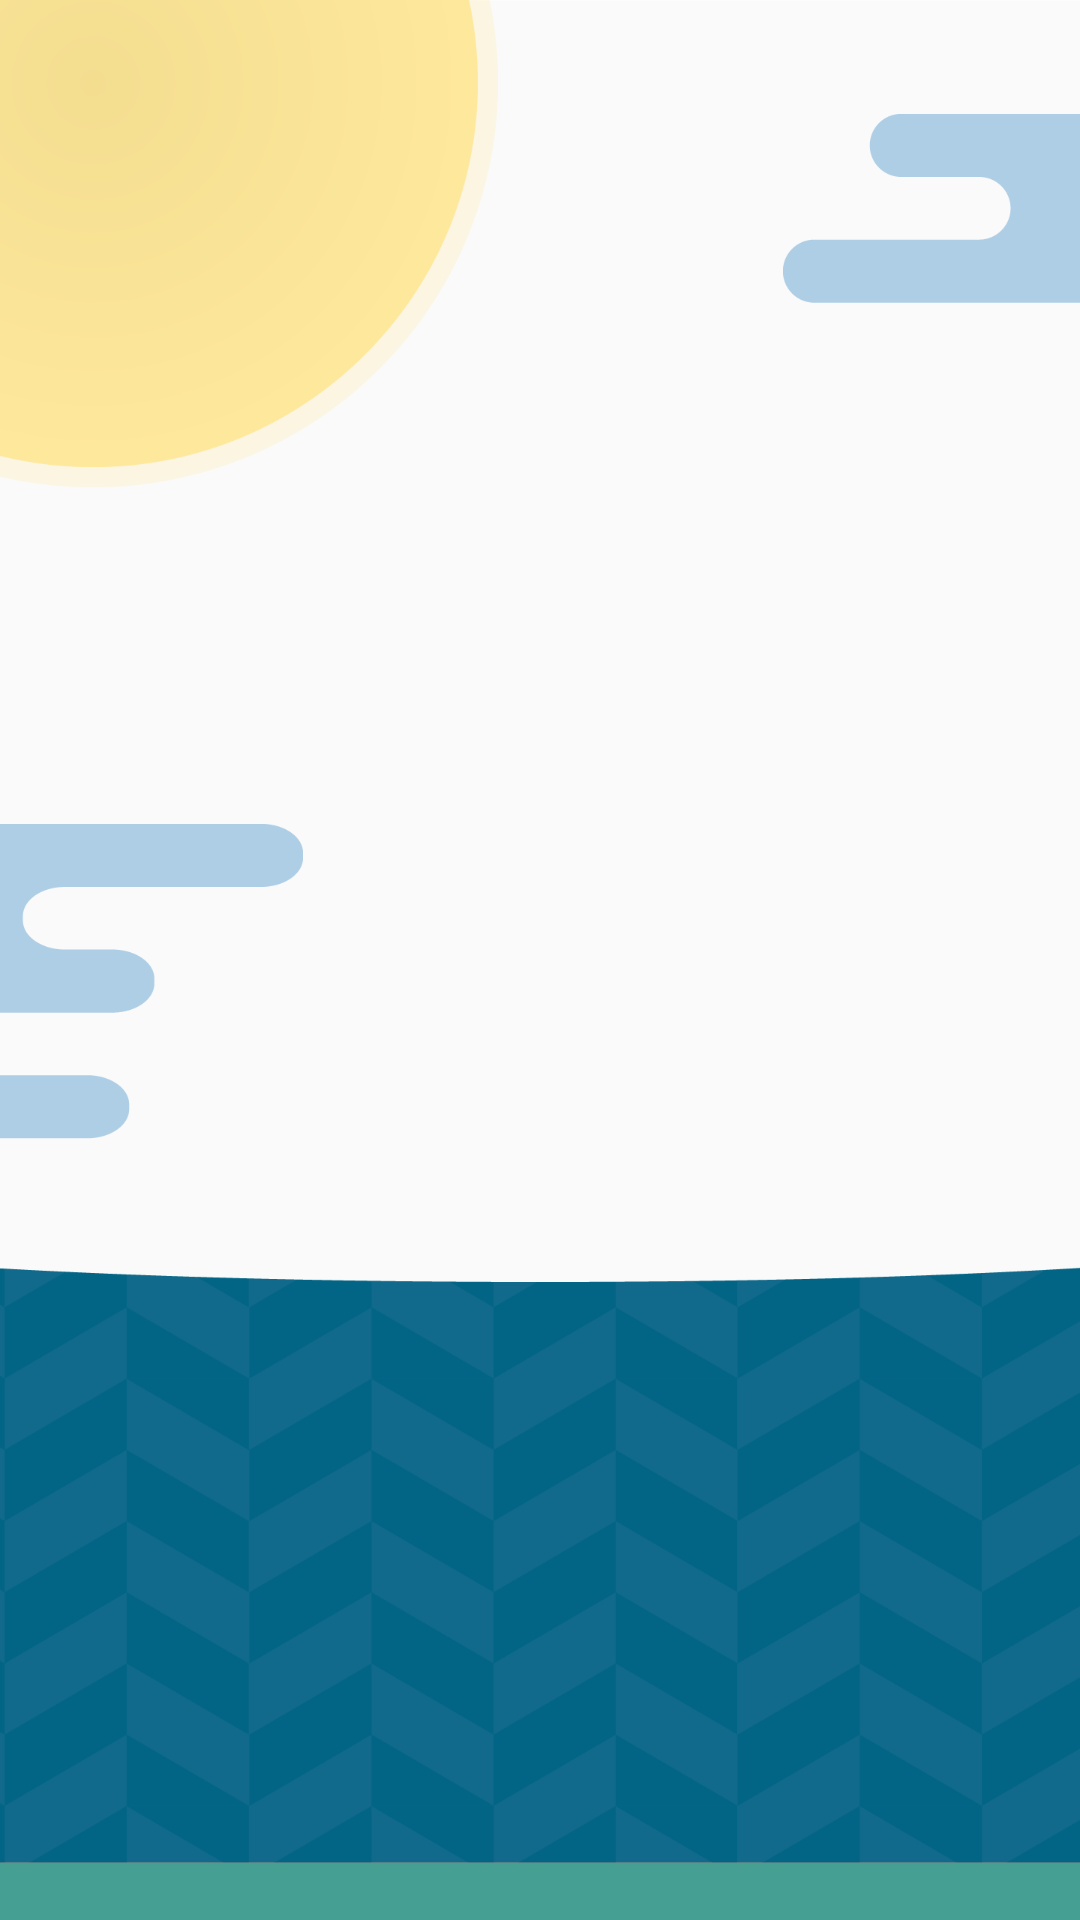

Produce the Android XML layout that renders to this screen, including the resource entries it uses.
<!-- AndroidManifest.xml: application theme Theme.App -->
<!-- res/layout/fragment_empty2.xml -->
<?xml version="1.0" encoding="utf-8"?>
<androidx.constraintlayout.widget.ConstraintLayout xmlns:android="http://schemas.android.com/apk/res/android"
    android:layout_width="match_parent"
    android:layout_height="match_parent"
    android:background="@drawable/bkgd_code">

</androidx.constraintlayout.widget.ConstraintLayout>
<!-- resources referenced by this layout -->
<resources>
  <!-- drawable bkgd_code: png bitmap (drawable-xxxhdpi, 76207 bytes) -->
  <style name="Theme.App" parent="Theme.MaterialComponents.DayNight.DarkActionBar">
          
          <item name="colorPrimary">@color/green_500</item>
          <item name="colorPrimaryVariant">@color/green_700</item>
          <item name="colorOnPrimary">@color/off_white</item>
          
          <item name="colorSecondary">@color/yellow_500</item>
          <item name="colorSecondaryVariant">@color/yellow_200</item>
          <item name="colorOnSecondary">@color/gray_900</item>
          
          <item name="android:statusBarColor" tools:targetApi="l">?attr/colorPrimaryVariant</item>
          
      </style>
  <color name="green_500">#FF245B42</color>
  <color name="green_700">#FF143F2A</color>
  <color name="off_white">#FFFEFEFE</color>
  <color name="yellow_500">#FFE0D5AA</color>
  <color name="yellow_200">#FFEAE6D0</color>
  <color name="gray_900">#2B2B2B</color>
</resources>
